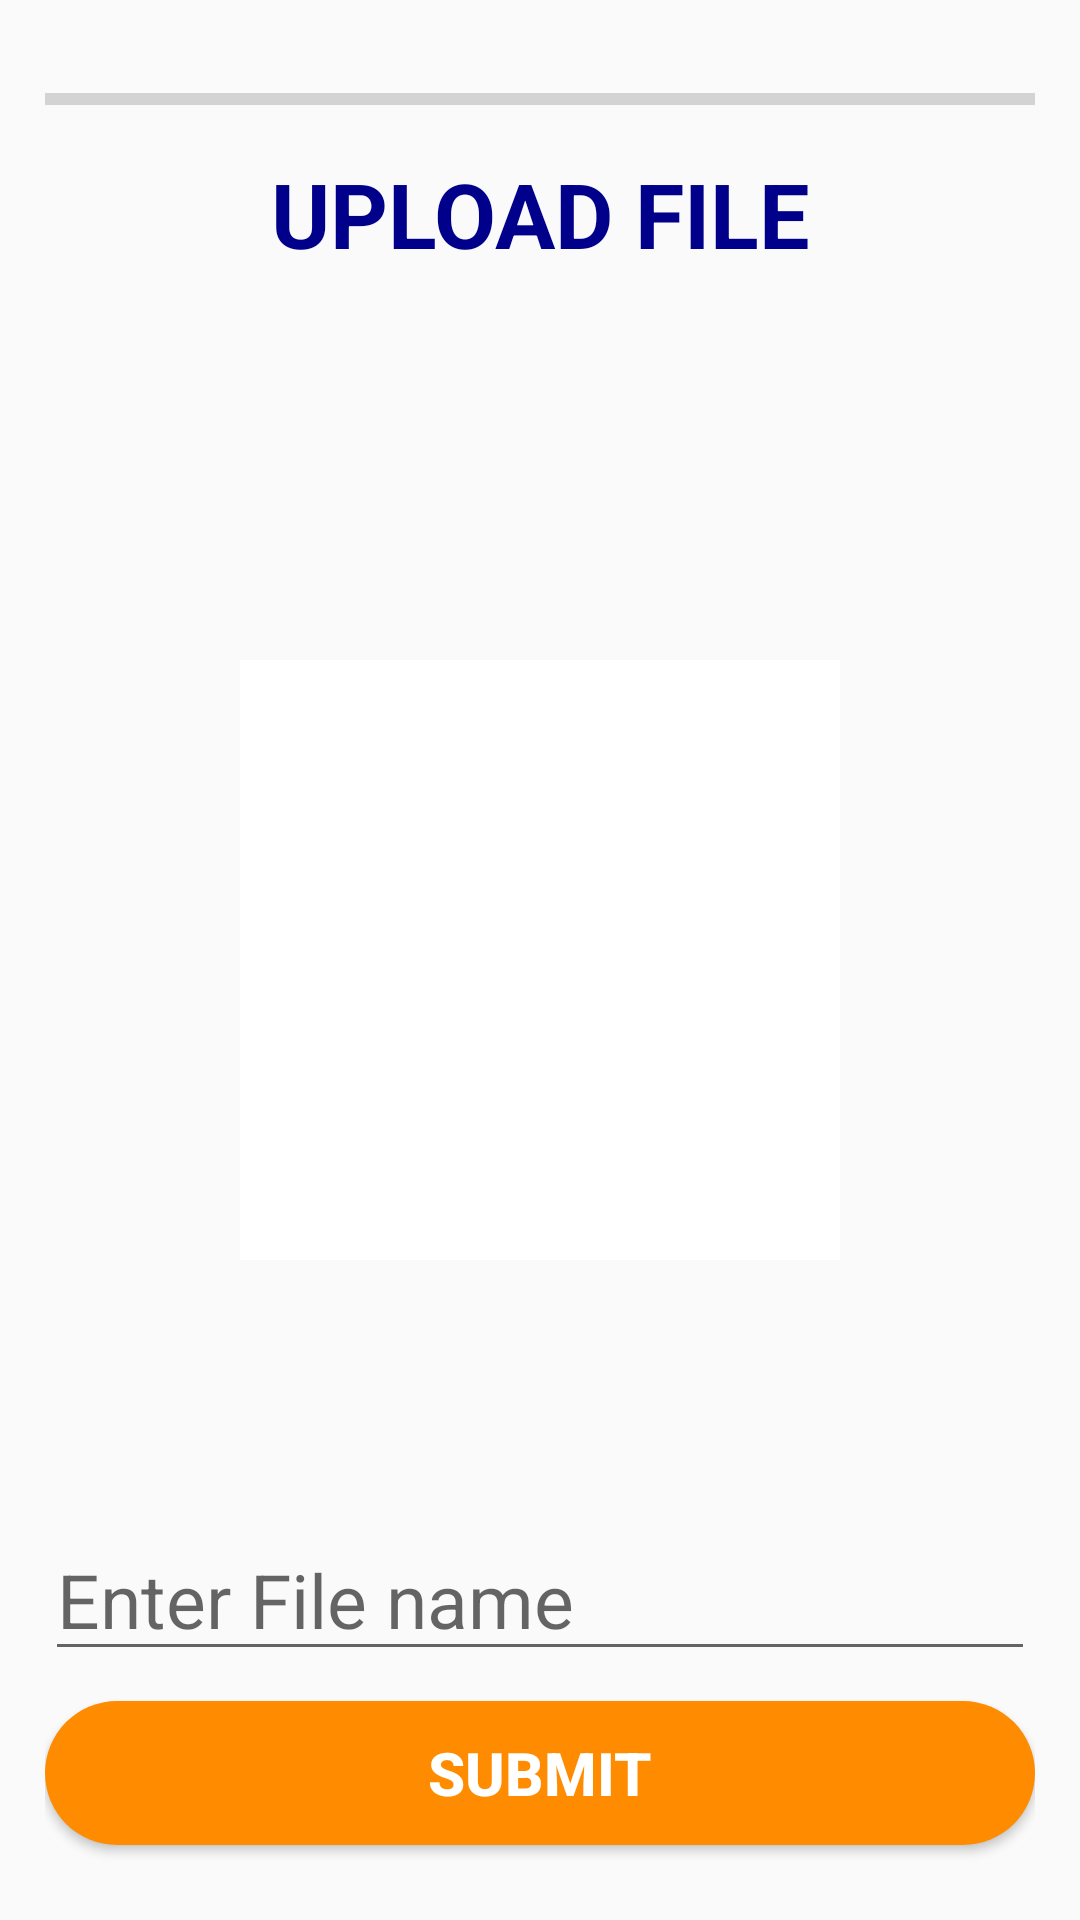

Here is an Android app screen rendered from its layout file. Give the layout XML and the strings, colors and styles it references.
<!-- AndroidManifest.xml: application theme MyTheme -->
<!-- res/layout/activity_upload_data.xml -->
<?xml version="1.0" encoding="utf-8"?>
<RelativeLayout xmlns:android="http://schemas.android.com/apk/res/android"
    xmlns:app="http://schemas.android.com/apk/res-auto"
    xmlns:tools="http://schemas.android.com/tools"
    android:layout_width="match_parent"
    android:layout_height="match_parent"
    android:orientation="vertical"
    android:padding="15dp"
    tools:context=".Upload_data">

    <ProgressBar
        android:id="@+id/progressbar"
        style="@style/Widget.AppCompat.ProgressBar.Horizontal"
        android:layout_width="match_parent"
        android:layout_height="wrap_content"
        android:layout_alignParentTop="true"
        android:layout_marginTop="10dp"
        />

    <TextView
        android:layout_width="wrap_content"
        android:layout_height="wrap_content"
        android:id="@+id/upload_file"
        android:text="Upload file"
        android:layout_below="@+id/progressbar"
        android:textAllCaps="true"
        android:layout_centerInParent="true"
        android:layout_marginTop="10dp"
        android:textAlignment="center"
        android:textStyle="bold"
        android:textColor="@color/dark_blue"
        android:textSize="30sp"/>

    <ImageView
        android:layout_width="200dp"
        android:layout_height="200dp"
        android:id="@+id/pdf_view"
        android:layout_centerInParent="true"
        android:padding="10dp"
        android:background="@color/white"
        android:src="@drawable/ic_file"
        android:layout_marginTop="10dp"
        android:layout_marginBottom="10dp"
        />

    <EditText
        android:layout_width="match_parent"
        android:layout_height="wrap_content"
        android:id="@+id/file_name"
        android:hint="Enter File name"
        android:textSize="25sp"
        android:layout_above="@+id/upload_data"
        android:layout_marginBottom="10dp"
        />

    <Button
        android:id="@+id/upload_data"
        android:layout_width="match_parent"
        android:layout_height="wrap_content"
        android:layout_alignParentBottom="true"
        android:layout_marginBottom="10dp"
        android:background="@drawable/round"
        android:text="submit"
        android:textColor="@color/white"
        android:textSize="20sp"
        android:textStyle="bold" />

</RelativeLayout>
<!-- resources referenced by this layout -->
<resources>
  <color name="dark_blue">#00008B</color>
  <color name="white">#FFFFFF</color>
  <!-- drawable round (drawable) -->
  <?xml version="1.0" encoding="utf-8"?>
  <shape xmlns:android="http://schemas.android.com/apk/res/android"
      android:shape="rectangle"
      >
      <solid android:color="@color/dark_orange">
  
      </solid>
      <padding android:bottom="3dp"
          android:top="3dp"
          android:left="3dp"
          android:right="3dp">
      </padding>
  
      <corners android:radius="25dp">
      </corners>
  
  </shape>
  <style name="MyTheme" parent="Theme.AppCompat.DayNight.NoActionBar">
          
          <item name="colorPrimary">@color/orange</item>
          <item name="colorPrimaryDark">@color/dark_orange</item>
          <item name="colorAccent">@color/coral</item>
          <item name="android:windowActivityTransitions">true</item>
  
      </style>
  <color name="dark_orange">#FF8C00</color>
  <color name="orange">#FFA500</color>
  <color name="coral">#FF7F50</color>
</resources>
